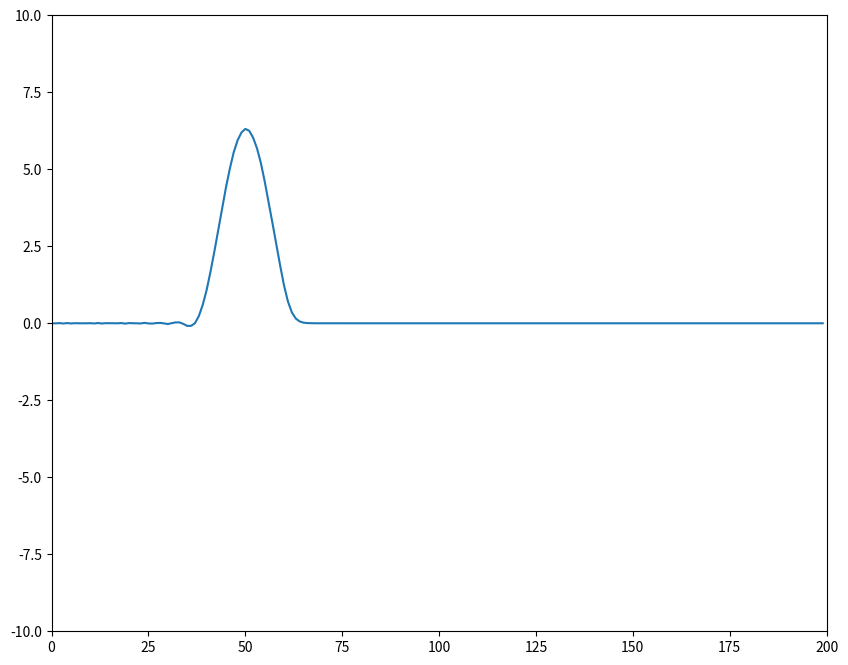

Reproduce this figure in Python. (Note: this script raises an exception after producing the figure.)
import numpy as np
import matplotlib.pyplot as plt
from matplotlib import animation


# 1D wave equation d2h/dt2 = c1 * d2h/dx2
n = 200
timesteps = 2000

dt = 1
dx = 1
c1 = 0.5

save = 1

uplim = 10
lowlim = -10

t1 = 1
t2 = 1

# special constant c = c1 * dt^2 / dx^2
c = c1 * dt**2 / dx**2

h = np.zeros ((timesteps, n))

# Initial conditions
width = 15
offset = 0
r = np.linspace (0, np.pi, width)
h[1,offset:offset+width] = np.sin (r)


# for t in range (2, timesteps):
#     # At the left and right boundaries
#     #h[t,0] = c * (h[t-1,0] + h[t-1,2] - 2*h[t-1,1]) \
#     #            + 2*h[t-1,0] - h[t-2,0] 

#     #h[t,n-1] = c * (h[t-1,n-3] + h[t-1,n-1] - 2*h[t-1,n-2]) \
#     #                + 2*h[t-1,n-1] - h[t-2,n-1] 

#     for i in range (1,n-1):
#         # In the middle
#         h[t,i] = c * (h[t-1,i-1] + h[t-1,i+1] - 2*h[t-1,i]) \
#                     + 2*h[t-1,i] - h[t-2,i] 



fig = plt.figure (figsize=(10,8))
ax = plt.axes (xlim = (0, n), ylim = (lowlim, uplim))
x = range (0, n, dx)
p, = ax.plot (x, h[0,:])

#title = ax.text(0.5, 0.97, "Current time: 0", bbox={'facecolor':'w', 'alpha':0.5, 'pad':2}, transform=ax.transAxes, ha="center")

def animate (t):
    # Sine left bound
    #h[t,0] = np.sin (t/10)

    if (t > 1):
        #At the left and right boundaries
        #h[t,0] = h[t-1,1]
        #h[t,n-1] = h[t-1,n-2]

        # h[t,0] = c * (h[t-1,0] + h[t-1,2] - 2*h[t-1,1]) \
        #            + 2*h[t-1,0] - h[t-2,0] 

        # h[t,n-1] = c * (h[t-1,n-3] + h[t-1,n-1] - 2*h[t-1,n-2]) \
        #                + 2*h[t-1,n-1] - h[t-2,n-1] 

        # if (t < 10):
        #     h[t,0] = 1

        for i in range (1,n-1):
            # In the middle
            h[t,i] = c * (h[t-1,i-1] + h[t-1,i+1] - 2*h[t-1,i]) \
                        + 2*t1*h[t-1,i] - t2*h[t-2,i] 

    #title.set_text("Current time: %.2f" % (t*dt))
    p.set_data (x, h[t,:])
    return p,


anim = animation.FuncAnimation (fig, animate, frames=timesteps, interval=1, blit=True, repeat=False)

if (save > 0):
    anim.save ('simple_wave.mp4', fps=60)

plt.show ()